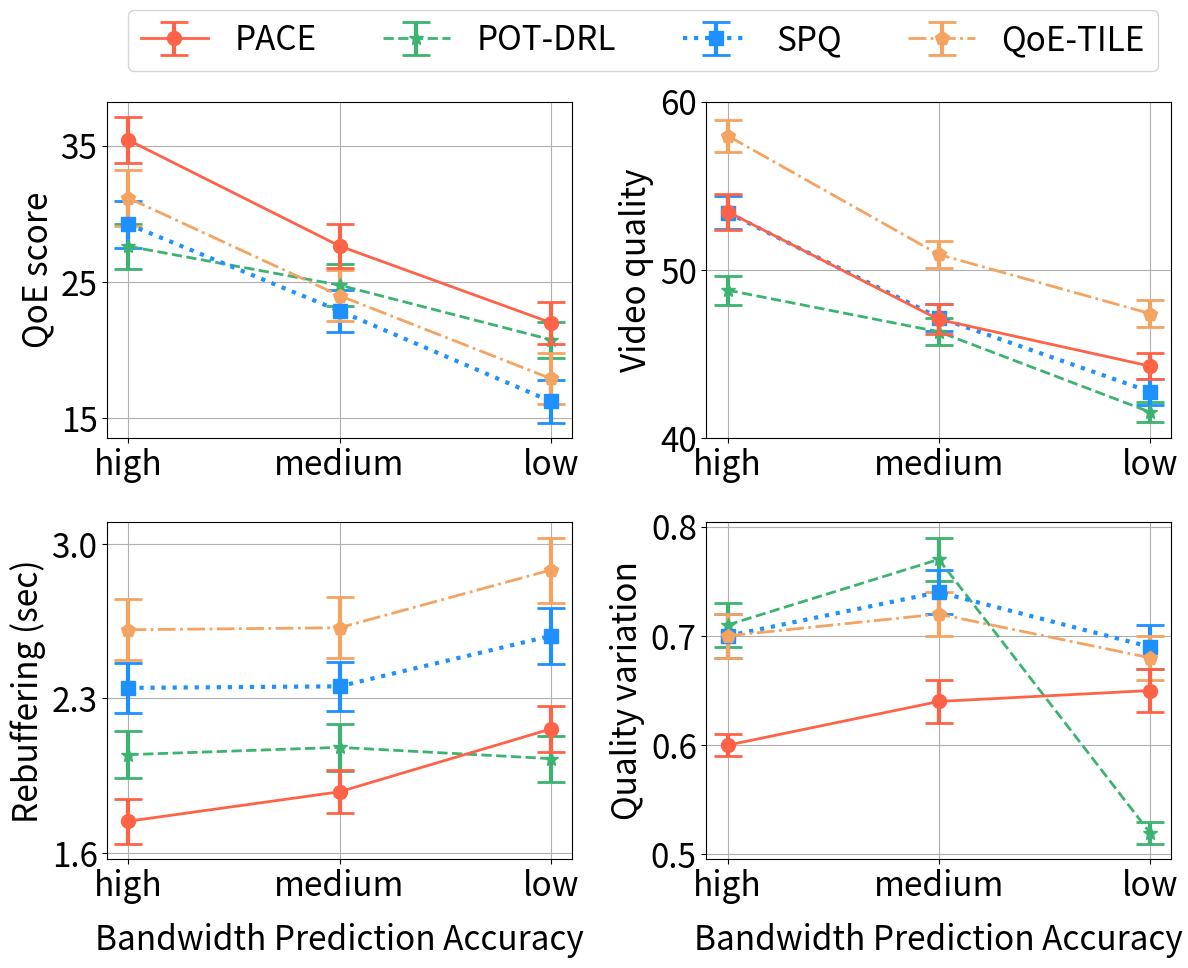

The matplotlib source for this figure:
import matplotlib.pyplot as plt
import numpy as np

qoe1 = [35.4,27.63,22.01]
qoe2 = [27.61,24.76,20.76]
qoe3 = [31.15,23.99,17.91]
qoe4 = [29.22,22.87,16.24]
qoe1_errors =[1.71,1.63,1.54]
qoe2_errors =[1.63,1.52,1.31]
qoe3_errors =[2.07,1.88,1.9]
qoe4_errors =[1.72,1.54,1.58]
# 假设有三组数据

quli1 = [53.45,47.05,44.28]
quli2 = [48.79,46.32,41.55]
quli3 = [57.97,50.91,47.4]
quli4 = [53.4,47.16,42.76]
quli1_errors =[1.06,0.89,0.75]
quli2_errors =[0.87,0.81,0.6]
quli3_errors =[0.95,0.81,0.78]
quli4_errors =[0.98,0.8,0.77]

rebuf1 = [1.745,1.878,2.162]
rebuf2 = [2.046,2.079,2.028]
rebuf3 = [2.611,2.62,2.881]
rebuf4 = [2.348,2.355,2.583]
rebuf1_errors =[0.101,0.097,0.103]
rebuf2_errors =[0.107,0.106,0.104]
rebuf3_errors =[0.138,0.137,0.147]
rebuf4_errors =[0.114,0.112,0.126]

smo1 = [0.6,0.64,0.65]
smo2 = [0.71,0.77,0.52]
smo3 = [0.7,0.72,0.68]
smo4 = [0.7,0.74,0.69]
smo1_errors =[0.01,0.02,0.02]
smo2_errors =[0.02,0.02,0.01]
smo3_errors =[0.02,0.02,0.02]
smo4_errors =[0.02,0.02,0.02]
fig, axes = plt.subplots(2, 2, figsize=(12, 10), sharex='none')

x = ["high", "medium", "low"]
# ax.errorbar(x, y, yerr=errors, fmt='o-', capsize=5, label='Data with error bars')

axes[0,0].errorbar(x, qoe1, label='PACE', color='tomato', yerr=qoe1_errors,fmt='o-', capsize=10, capthick=2,elinewidth=3,zorder=5,markersize=10,linewidth=2)
axes[0,0].errorbar(x, qoe2, label='POT-DRL', linestyle='--', color='mediumseagreen', yerr=qoe2_errors,fmt='*-', capsize=10, capthick=2,elinewidth=3,ms=10,linewidth=2)
axes[0,0].errorbar(x, qoe4, label='SPQ', linestyle=':', color='dodgerblue', yerr=qoe4_errors,fmt='s-', capsize=10, capthick=2,elinewidth=3,ms=10,linewidth=3)
axes[0,0].errorbar(x, qoe3, label='QoE-TILE', linestyle='-.', color='sandybrown', yerr=qoe3_errors,fmt='p-', capsize=10, capthick=2,elinewidth=3,ms=10,linewidth=2)

#axes[0,0].set_xlabel('Bandwidth prediction accuracy',fontsize=20)
axes[0,0].set_ylabel('QoE score',fontsize=24)
axes[0,0].xaxis.set_tick_params(labelsize=24)
axes[0,0].yaxis.set_tick_params(labelsize=24)
axes[0,0].grid(True)
axes[0,0].set_yticks([15,25,35]) 
#axes[0, 0].set_xticks(np.arange(1, 4, 1)) 
# axes[0,0].set_xlim([1, 3])
# axes[0,0].set_ylim([0, 1])

axes[0,1].errorbar(x, quli1, label='PACE', color='tomato', yerr=quli1_errors,fmt='o-', capsize=10, capthick=2,elinewidth=3,zorder=5,ms=10,linewidth=2)
axes[0,1].errorbar(x, quli2, label='POT-DRL', linestyle='--', color='mediumseagreen', yerr=quli2_errors,fmt='*-', capsize=10, capthick=2,elinewidth=3,ms=10,linewidth=2)
axes[0,1].errorbar(x, quli4, label='SPQ', linestyle=':', color='dodgerblue', yerr=quli4_errors,fmt='s-', capsize=10, capthick=2,elinewidth=3,ms=10,linewidth=3)
axes[0,1].errorbar(x, quli3, label='QoE-TILE', linestyle='-.', color='sandybrown', yerr=quli3_errors,fmt='p-', capsize=10, capthick=2,elinewidth=3,ms=10,linewidth=2)
#axes[0,1].set_xlabel('Bandwidth prediction accuracy',fontsize=22)
axes[0,1].set_ylabel('Video quality',fontsize=24)
axes[0,1].xaxis.set_tick_params(labelsize=24)
axes[0,1].yaxis.set_tick_params(labelsize=24)
axes[0,1].grid(True)
axes[0,1].set_yticks([40,50,60]) 
# axes[0,1].set_xlim([0, 120])
# axes[0,1].set_ylim([0, 1])

axes[1,0].errorbar(x, rebuf1, label='PACE', color='tomato', yerr=rebuf1_errors,fmt='o-', capsize=10, capthick=2,elinewidth=3,zorder=5,ms=10,linewidth=2)
axes[1,0].errorbar(x, rebuf2, label='POT-DRL', linestyle='--', color='mediumseagreen', yerr=rebuf2_errors,fmt='*-', capsize=10, capthick=2,elinewidth=3,ms=10,linewidth=2)
axes[1,0].errorbar(x, rebuf4, label='SPQ', linestyle=':', color='dodgerblue', yerr=rebuf4_errors,fmt='s-', capsize=10, capthick=2,elinewidth=3,ms=10,linewidth=3)
axes[1,0].errorbar(x, rebuf3, label='QoE-TILE', linestyle='-.', color='sandybrown', yerr=rebuf3_errors,fmt='p-', capsize=10, capthick=2,elinewidth=3,ms=10,linewidth=2)
axes[1,0].set_xlabel('Bandwidth Prediction Accuracy',fontsize=24,labelpad=14)
axes[1,0].set_ylabel('Rebuffering (sec)',fontsize=24)
axes[1,0].xaxis.set_tick_params(labelsize=24)
axes[1,0].yaxis.set_tick_params(labelsize=24)
axes[1,0].grid(True)
axes[1,0].set_yticks([1.6,2.3,3.0])
#axes[1, 0].set_xticks(np.arange(1, 4, 1)) 
# axes[1,0].set_xlim([0, 10])
# axes[1,0].set_ylim([0, 1])

axes[1,1].errorbar(x, smo1, label='PACE', color='tomato', yerr=smo1_errors,fmt='o-', capsize=10, capthick=2,elinewidth=3,zorder=5,ms=10,linewidth=2)
axes[1,1].errorbar(x, smo2, label='POT-DRL', linestyle='--', color='mediumseagreen', yerr=smo2_errors,fmt='*-', capsize=10, capthick=2,elinewidth=3,ms=10,linewidth=2)
axes[1,1].errorbar(x, smo4, label='SPQ', linestyle=':', color='dodgerblue', yerr=smo4_errors,fmt='s-', capsize=10, capthick=2,elinewidth=3,ms=10,linewidth=3)
axes[1,1].errorbar(x, smo3, label='QoE-TILE', linestyle='-.', color='sandybrown', yerr=smo3_errors,fmt='p-', capsize=10, capthick=2,elinewidth=3,ms=10,linewidth=2)
axes[1,1].set_xlabel('Bandwidth Prediction Accuracy',fontsize=24,labelpad=14)
axes[1,1].set_ylabel('Quality variation',fontsize=24)
axes[1,1].xaxis.set_tick_params(labelsize=24)
axes[1,1].yaxis.set_tick_params(labelsize=24)
axes[1,1].grid(True)
axes[1,1].set_yticks([0.5,0.6,0.7,0.8])
#axes[1,1].set_xticks(np.arange(1, 4, 1)) 
# axes[1,1].set_xlim([0, 1.5])
# axes[1,1].set_ylim([0, 1])
# 添加图例
handles, labels = axes[0,0].get_legend_handles_labels()
fig.legend(handles, labels, loc='upper center', bbox_to_anchor=(0.54, 0.98), ncol=4, fontsize=24)

plt.tight_layout(rect=[0, 0, 1, 0.9])  # 调整布局以防止图例与子图重叠
plt.subplots_adjust(wspace =0.29, hspace =0.25)
plt.savefig('wa.svg', dpi=600, orientation='portrait', format='svg',transparent=False, bbox_inches='tight', pad_inches=0.1)
plt.show()